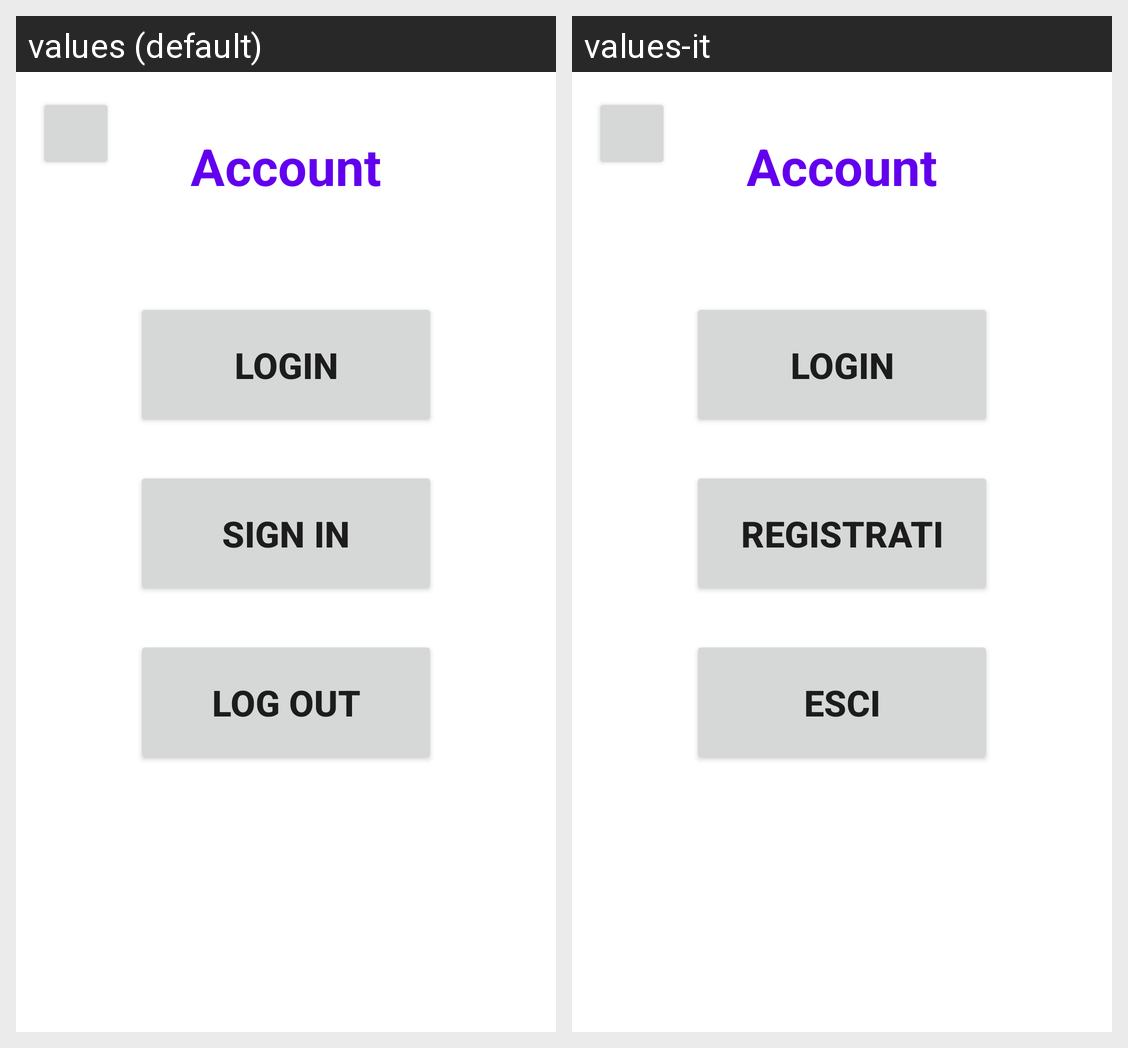

Locale-by-locale string values for the Android screen shown in this grid:
Android screen res/layout/fragment_account.xml rendered under 2 locales, left to right: values (default), values-it. Device: Nexus 5 (rendered at 1080×1920; each locale shown at half size, 540×960, under a caption strip naming it); theme Theme.MORSE.
Strings drawn on this screen, with the default value and each locale's value (text and hints the layout hard-codes, and strings that could not be matched under every locale, appear in the picture but are not listed):

account
  values: Account
  values-it: Account

login
  values: Login
  values-it: Login

sign_in
  values: Sign In
  values-it: Registrati

log_out
  values: Log Out
  values-it: Esci
